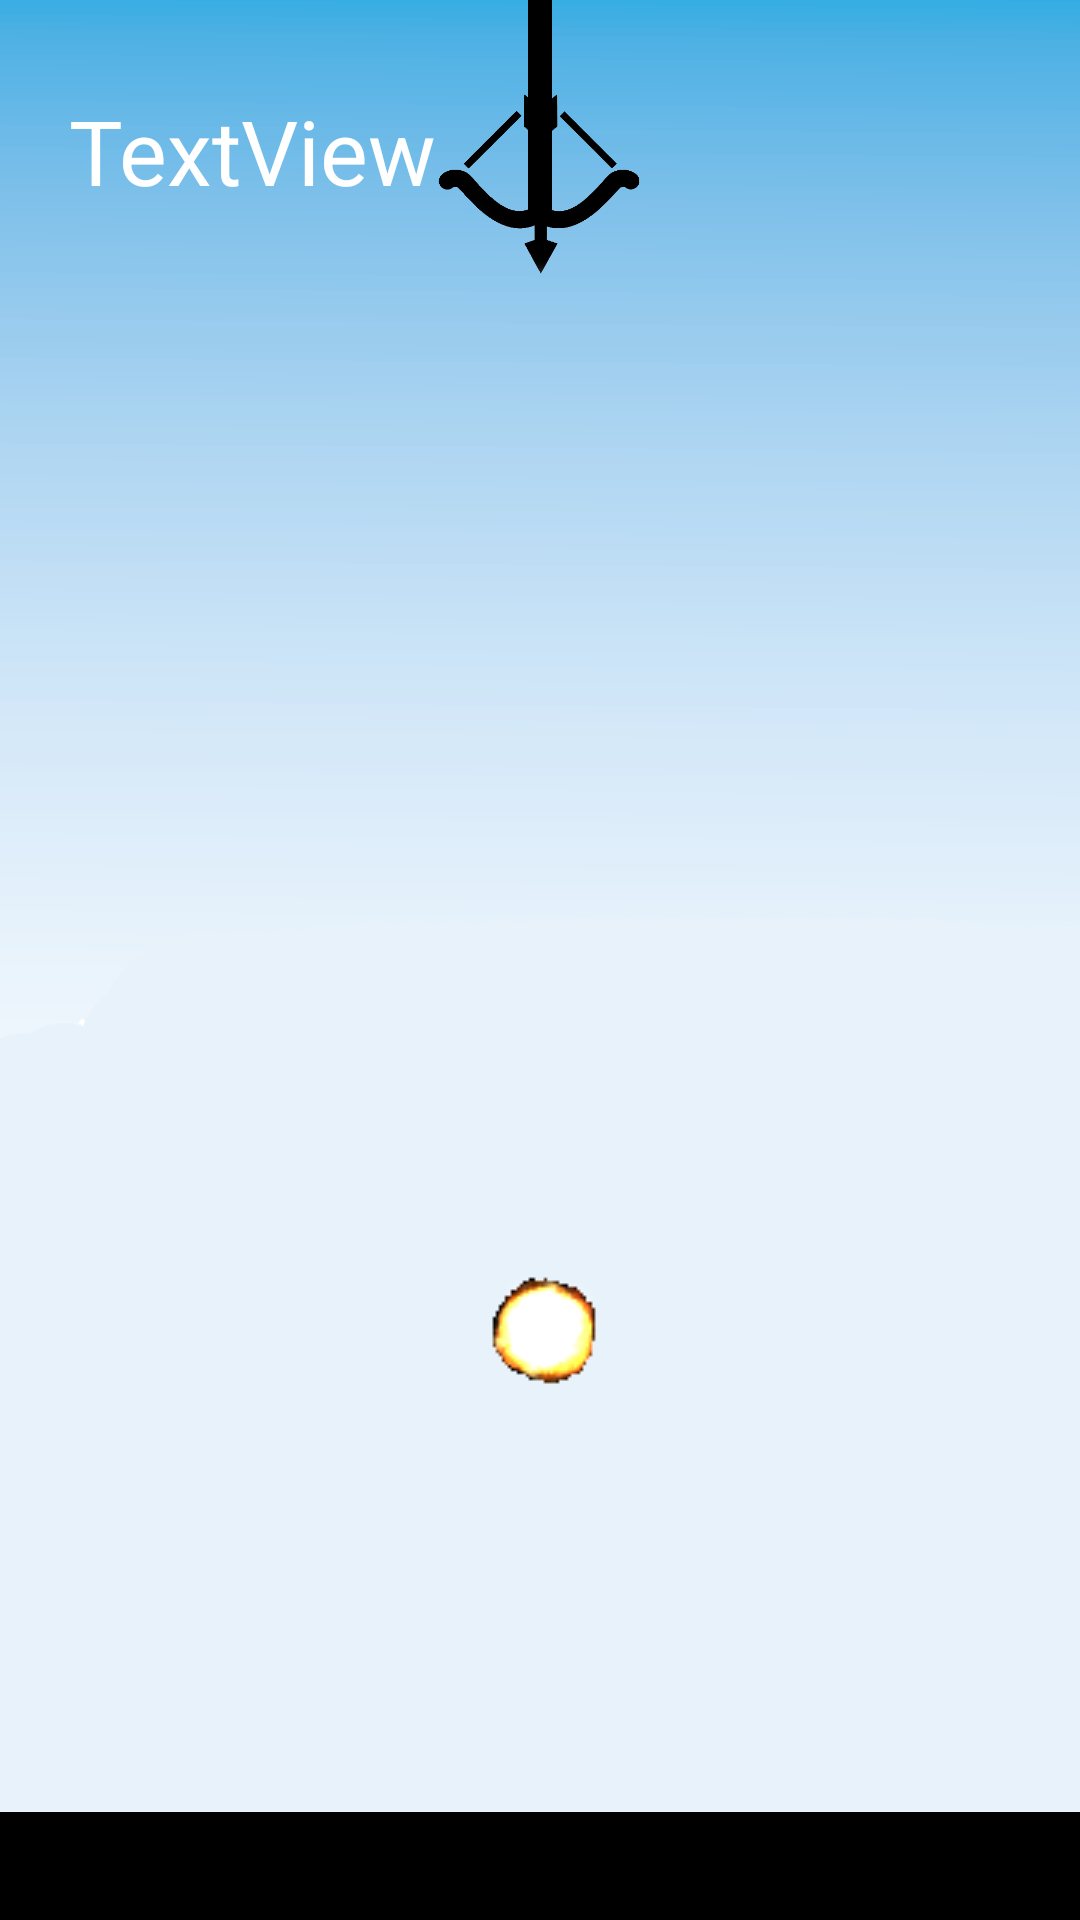

Android layout source for this screen:
<!-- AndroidManifest.xml: application theme AppTheme -->
<!-- res/layout/activity_game2.xml -->
<?xml version="1.0" encoding="utf-8"?>

<RelativeLayout xmlns:android="http://schemas.android.com/apk/res/android"
    xmlns:app="http://schemas.android.com/apk/res-auto"
    xmlns:tools="http://schemas.android.com/tools"
    android:id="@+id/gameCanvas"
    android:layout_width="match_parent"
    android:layout_height="match_parent"
    android:background="@drawable/game_background"
    tools:context=".Game2Activity">

    <TextView
        android:id="@+id/ground"
        android:layout_width="match_parent"
        android:layout_height="36dp"
        android:layout_alignParentBottom="true"
        android:layout_alignParentStart="true"
        android:background="@android:color/black"
        android:text="TextView" />

    <ImageView
        android:id="@+id/hero"
        android:layout_width="65dp"
        android:layout_height="66dp"
        android:layout_above="@+id/ground"
        android:layout_centerHorizontal="true"
        app:srcCompat="@drawable/herostand" />

    <ImageView
        android:id="@+id/imageView5"
        android:layout_width="115dp"
        android:layout_height="62dp"
        android:layout_alignParentTop="true"
        android:layout_centerHorizontal="true"
        android:layout_marginTop="30dp"
        app:srcCompat="@drawable/no" />

    <TextView
        android:id="@+id/arrow"
        android:layout_width="8dp"
        android:layout_height="74dp"
        android:layout_alignParentTop="true"
        android:layout_centerHorizontal="true"
        android:background="@android:color/black" />

    <TextView
        android:id="@+id/score"
        android:layout_width="wrap_content"
        android:layout_height="wrap_content"
        android:layout_alignParentStart="true"
        android:layout_alignTop="@+id/imageView5"
        android:layout_marginStart="23dp"
        android:text="TextView"
        android:textColor="@android:color/white"
        android:textSize="30sp" />

    <ImageView
        android:id="@+id/boom"
        android:layout_width="wrap_content"
        android:layout_height="wrap_content"
        android:layout_alignParentBottom="true"
        android:layout_centerHorizontal="true"
        android:layout_marginBottom="167dp"
        app:srcCompat="@drawable/boom1" />

</RelativeLayout>
<!-- resources referenced by this layout -->
<resources>
  <!-- drawable boom1: png bitmap (drawable, 1881 bytes) -->
  <!-- drawable game_background: png bitmap (drawable, 12274 bytes) -->
  <!-- drawable no: png bitmap (drawable, 20555 bytes) -->
  <style name="AppTheme" parent="Theme.AppCompat.Light.NoActionBar">
          
          <item name="colorPrimary">@color/colorPrimary</item>
          <item name="colorPrimaryDark">@color/colorPrimaryDark</item>
          <item name="colorAccent">@color/colorAccent</item>
          <item name="android:windowFullscreen">true</item>
          <item name="android:windowNoTitle">@color/colorAccent</item>
      </style>
  <!-- not gathered from this repository: default colours our renderer supplied (Android Studio template values) -->
  <color name="colorPrimary">#FF6200EE</color>
  <color name="colorPrimaryDark">#FF3700B3</color>
  <color name="colorAccent">#FF03DAC5</color>
</resources>
